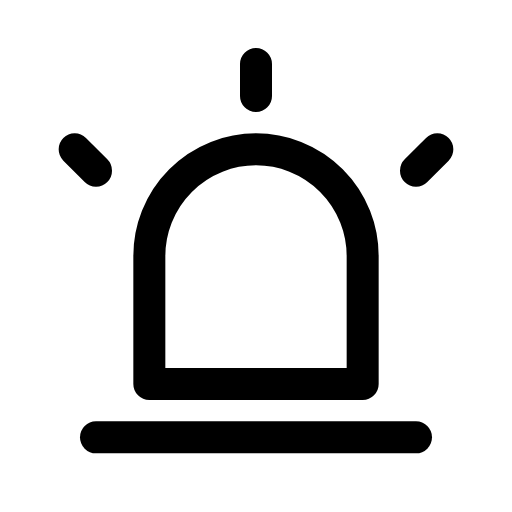
t = 0.00 s
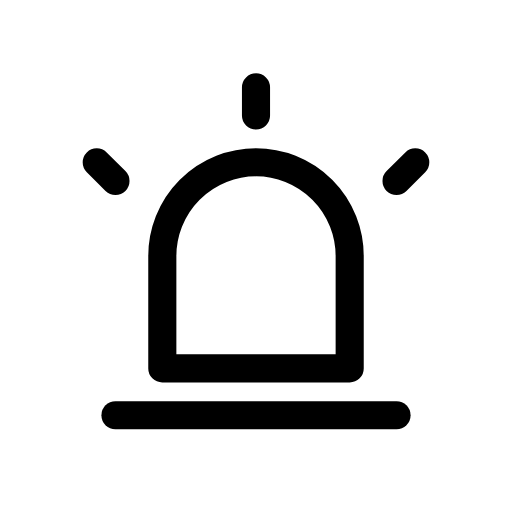
t = 0.12 s
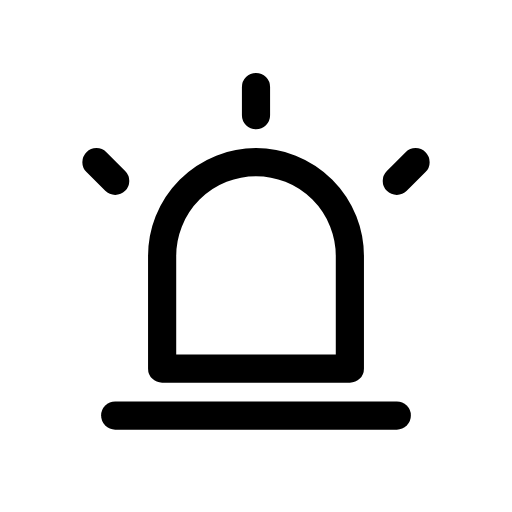
t = 0.25 s
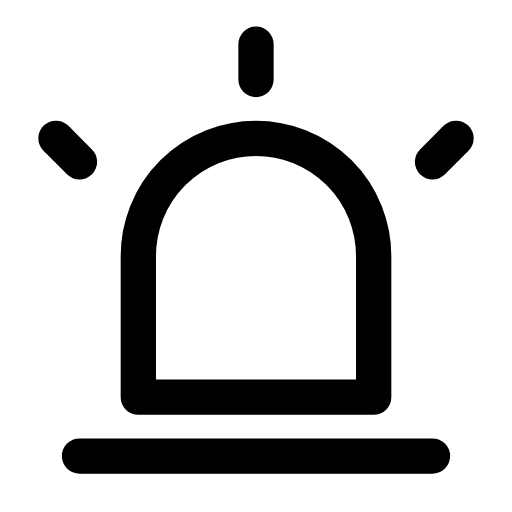
t = 0.35 s
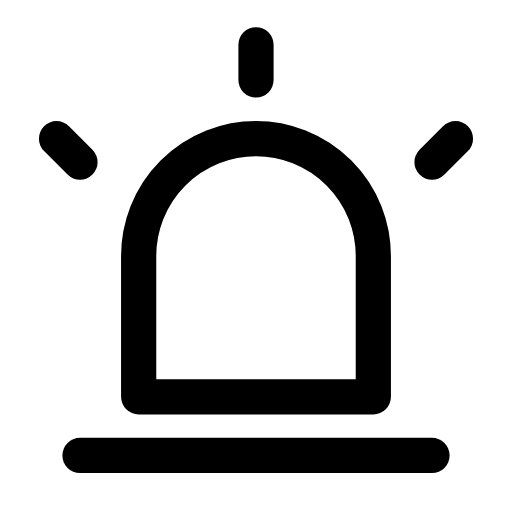
t = 0.46 s
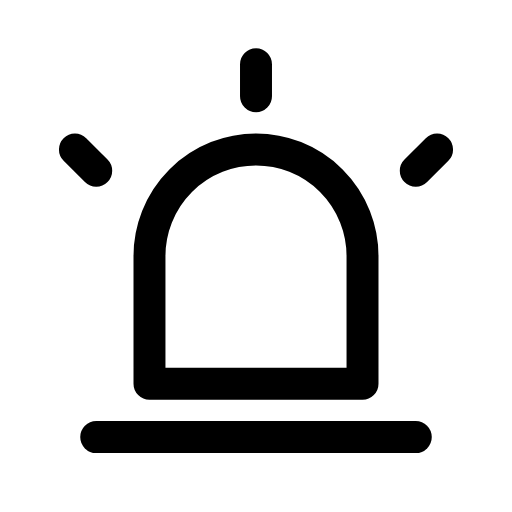
t = 0.58 s

The animated SVG that drew these frames (rendered in a browser with its animation timeline set to each time). Animation: 1 CSS @keyframes rule; one cycle of 0.70 s, repeats indefinitely.

<svg xmlns="http://www.w3.org/2000/svg" viewBox="0 0 24 24" width="24" height="24" class="rd-a-siren" data-rd-animate="hover"><style>.rd-a-siren{overflow:visible}.rd-a-siren *{transform-box:view-box}.rd-a-siren .a{transform-origin:12px 12px}@media (prefers-reduced-motion:no-preference){.rd-a-siren[data-rd-animate="hover"]:hover .a,:hover>.rd-a-siren[data-rd-animate="parent"] .a,.rd-a-siren[data-rd-animate="play"] .a,.rd-a-siren[data-rd-animate="loop"] .a{animation:rd-siren-m calc(0.7s*var(--rd-speed,1)) cubic-bezier(.34,1.3,.5,1)}.rd-a-siren[data-rd-animate="loop"] *{animation-iteration-count:infinite!important}@keyframes rd-siren-m{0%,100%{scale:1}35%{scale:.88}65%{scale:1.1}}}</style><g fill="none" stroke="currentColor" stroke-linecap="round" stroke-linejoin="round" stroke-width="1.5"><g class="a"><path d="M7 18v-6a5 5 0 0 1 10 0v6z"/><path d="M4.5 20.5h15"/><path d="M12 3v1.5M3.5 7l1 1M20.5 7l-1 1"/></g></g></svg>
